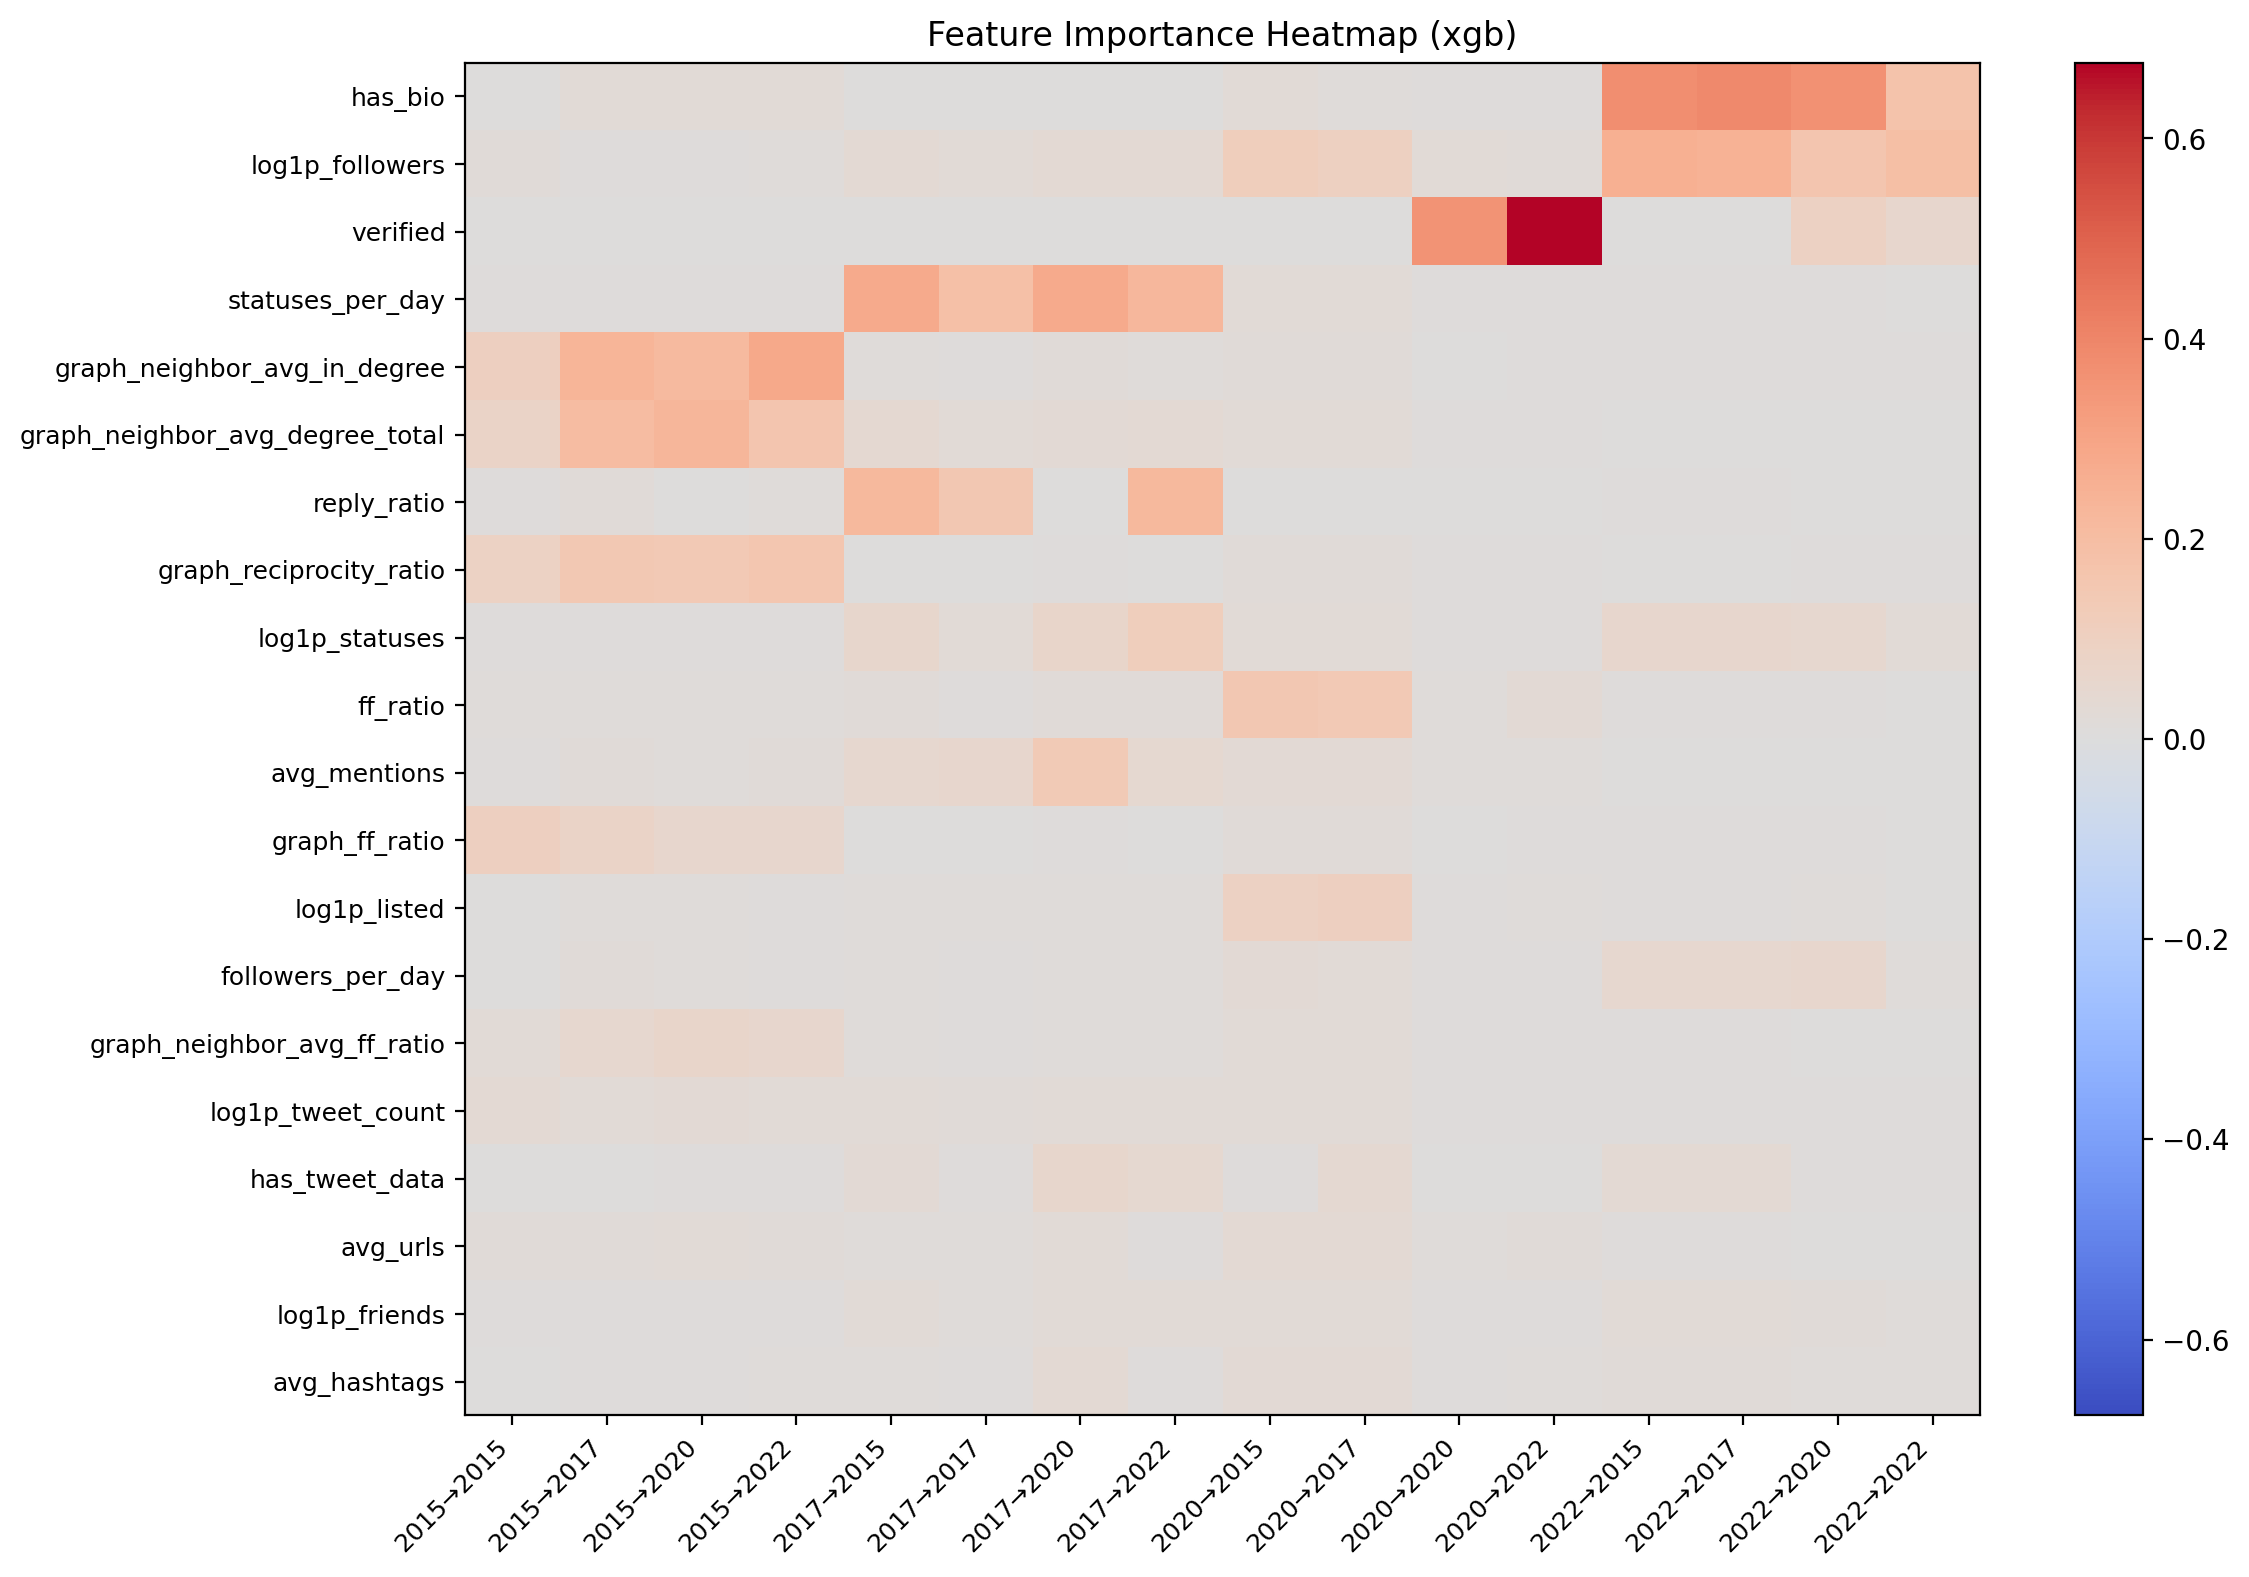

Source data for this figure (header and first rows):
, cresci_2015__on__cresci_2015, cresci_2015__on__cresci_2017, cresci_2015__on__twibot_2020, cresci_2015__on__twibot_2022, cresci_2017__on__cresci_2015, cresci_2017__on__cresci_2017, cresci_2017__on__twibot_2020, cresci_2017__on__twibot_2022, twibot_2020__on__cresci_2015, twibot_2020__on__cresci_2017, twibot_2020__on__twibot_2020, twibot_2020__on__twibot_2022, twibot_2022__on__cresci_2015, twibot_2022__on__cresci_2017, twibot_2022__on__twibot_2020, twibot_2022__on__twibot_2022
has_bio, 0.004109, 0.02331, 0.02603, 0.0254, 0.004561, 0.003604, 0.004764, 0.004049, 0.02154, 0.01575, 0.006002, 0.006999, 0.3724, 0.386, 0.3639, 0.1714
log1p_followers, 0.01629, 0.008943, 0.008262, 0.01135, 0.03251, 0.02342, 0.03308, 0.03359, 0.111, 0.0958, 0.02151, 0.01846, 0.2559, 0.2461, 0.1635, 0.1944
verified, 0.0, 0.0, 0.0, 0.0, 0.0, 0.0, 0.0, 0.0, 0.0, 0.0, 0.359, 0.6758, 0.0, 0.0, 0.09387, 0.05568
statuses_per_day, 0.005751, 0.008594, 0.007507, 0.007613, 0.2762, 0.1849, 0.2782, 0.2237, 0.02279, 0.02168, 0.005862, 0.007831, 0.008319, 0.008061, 0.007648, 0.005122
graph_neighbor_avg_in_degree, 0.1023, 0.2366, 0.2123, 0.2799, 0.01291, 0.008018, 0.01964, 0.01234, 0.01965, 0.01886, 0.005179, 0.007327, 0.01042, 0.009604, 0.008323, 0.006517
graph_neighbor_avg_degree_total, 0.0775, 0.2019, 0.2298, 0.159, 0.0371, 0.02269, 0.02839, 0.03197, 0.0226, 0.02169, 0.007083, 0.008768, 0.003549, 0.00342, 0.003595, 0.002222
reply_ratio, 0.007692, 0.01624, 0.0, 0.01402, 0.221, 0.1529, 0.0, 0.2173, 0.0, 0.0, 0.0, 0.0, 0.00604, 0.005759, 0.0, 0.003928
graph_reciprocity_ratio, 0.08658, 0.1478, 0.1377, 0.1541, 0.005148, 0.0, 0.005596, 0.0, 0.01969, 0.01891, 0.005803, 0.007069, 0.00452, 0.004246, 0.006548, 0.006974
log1p_statuses, 0.007941, 0.009174, 0.009305, 0.008378, 0.06004, 0.02306, 0.06446, 0.1149, 0.02364, 0.02203, 0.005409, 0.008517, 0.05735, 0.05739, 0.04871, 0.02553
ff_ratio, 0.01099, 0.01228, 0.01247, 0.01251, 0.01676, 0.009336, 0.01592, 0.01606, 0.1505, 0.1398, 0.01465, 0.03031, 0.008187, 0.008228, 0.009009, 0.004038
avg_mentions, 0.009153, 0.01704, 0.01183, 0.02042, 0.05233, 0.05582, 0.1335, 0.04639, 0.03079, 0.02816, 0.01147, 0.01292, 0.004698, 0.004738, 0.003635, 0.002921
graph_ff_ratio, 0.101, 0.07702, 0.05488, 0.05669, 0.002428, 0.0, 0.008452, 0.005028, 0.01678, 0.01881, 0.003829, 0.006759, 0.005828, 0.005806, 0.005638, 0.003703
log1p_listed, 0.004762, 0.01263, 0.01079, 0.009188, 0.01277, 0.01512, 0.01444, 0.0134, 0.0939, 0.1047, 0.005411, 0.0114, 0.008105, 0.007963, 0.01138, 0.002472
followers_per_day, 0.005144, 0.01652, 0.01377, 0.009785, 0.01221, 0.006873, 0.01293, 0.01444, 0.02691, 0.0263, 0.005761, 0.009036, 0.048, 0.04806, 0.05668, 0.01422
graph_neighbor_avg_ff_ratio, 0.02372, 0.05184, 0.06742, 0.05542, 0.01221, 0.005511, 0.01236, 0.01156, 0.02445, 0.02195, 0.006735, 0.008344, 0.005398, 0.005283, 0.003822, 0.003516
log1p_tweet_count, 0.03531, 0.02501, 0.02794, 0.02598, 0.02174, 0.01633, 0.02263, 0.02421, 0.02158, 0.02301, 0.008514, 0.008678, 0.008289, 0.008254, 0.00616, 0.007935
has_tweet_data, 0.0, 0.0, 0.00792, 0.006793, 0.0294, 0.006597, 0.06004, 0.04664, 0.009472, 0.037, 0.0, 0.0, 0.03565, 0.03335, 0.005434, 0.006981
avg_urls, 0.01693, 0.02098, 0.02487, 0.01943, 0.01491, 0.0139, 0.02631, 0.01041, 0.03466, 0.033, 0.01275, 0.0163, 0.006211, 0.006099, 0.004501, 0.003507
log1p_friends, 0.005787, 0.00755, 0.008209, 0.006813, 0.02318, 0.01464, 0.02579, 0.02259, 0.0261, 0.02291, 0.008432, 0.009474, 0.02249, 0.02225, 0.02022, 0.01062
avg_hashtags, 0.004506, 0.009002, 0.009452, 0.01073, 0.01545, 0.00574, 0.03362, 0.009152, 0.03153, 0.02981, 0.01019, 0.01288, 0.01718, 0.01692, 0.01378, 0.01154
